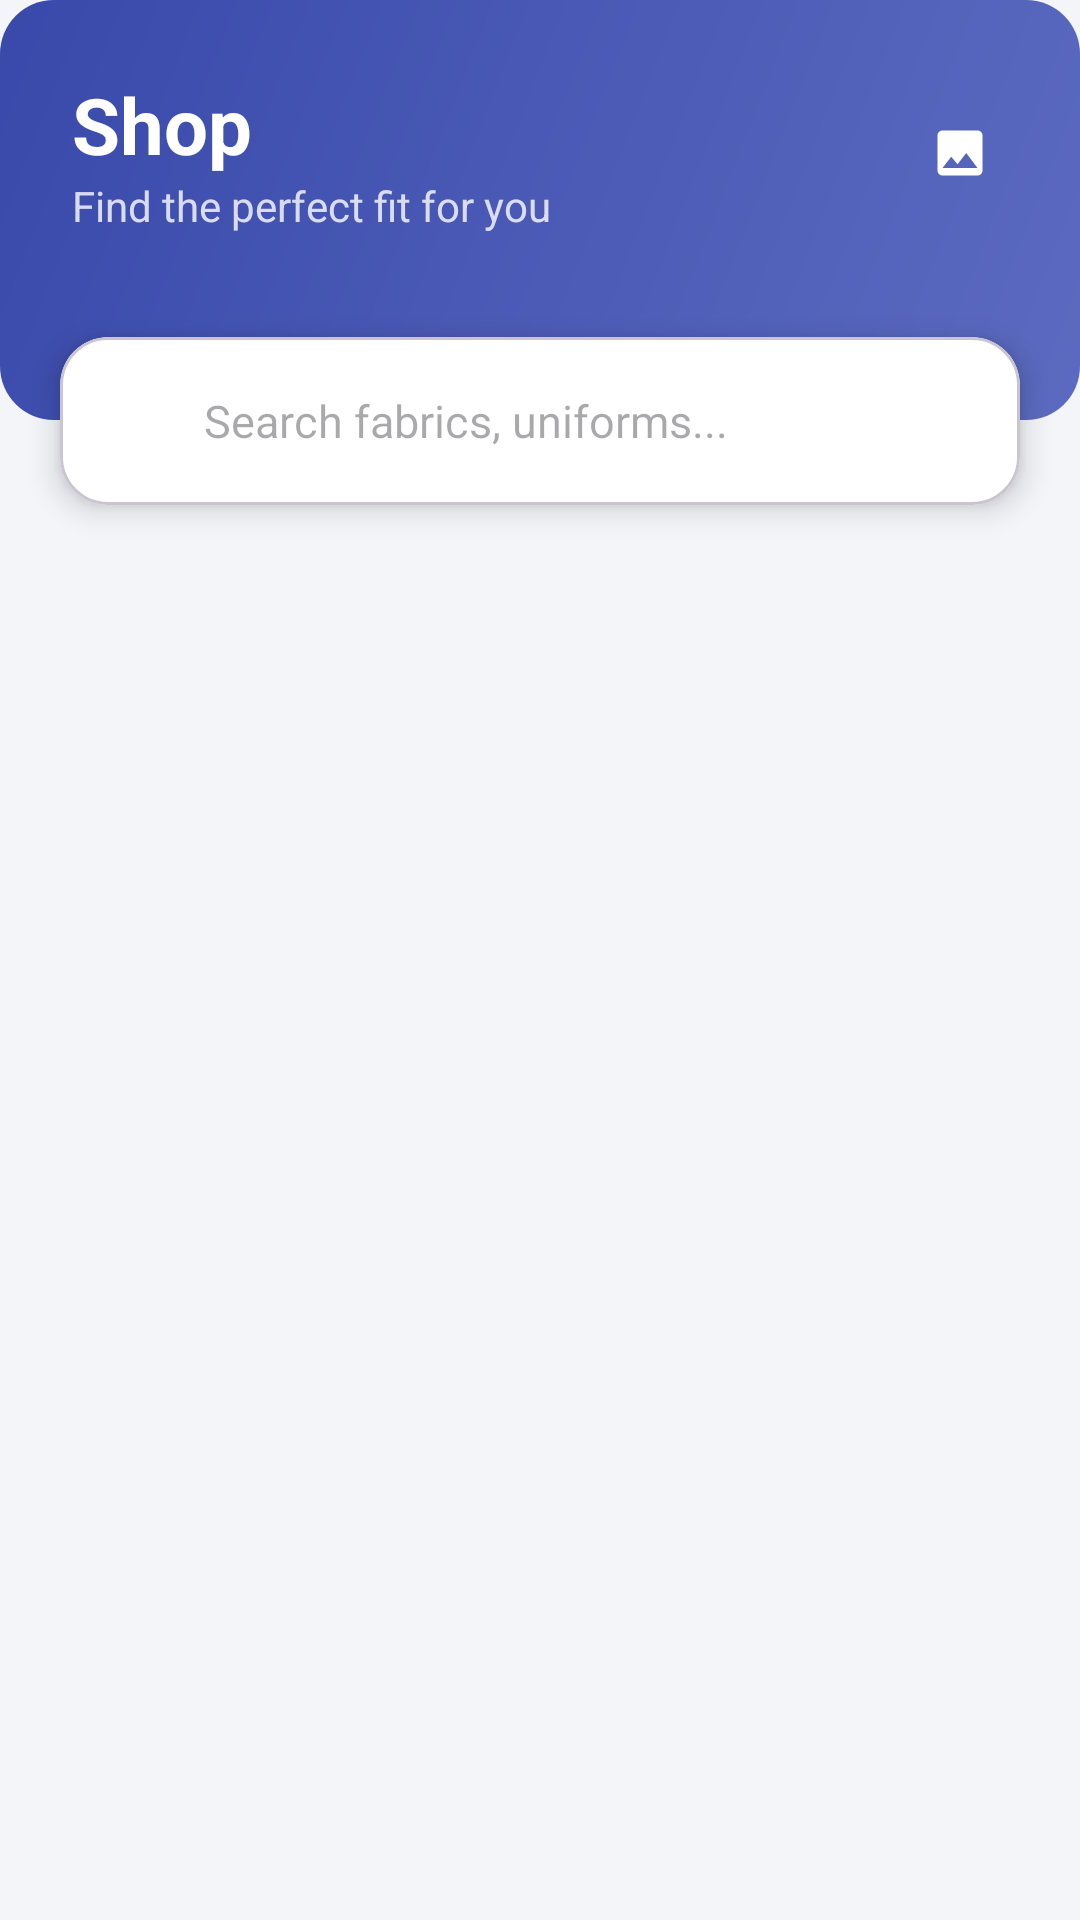

The Android layout XML behind this screen, and the referenced resources:
<!-- AndroidManifest.xml: application theme Theme.Shope -->
<!-- res/layout/fragment_shop.xml -->
<?xml version="1.0" encoding="utf-8"?>
<androidx.constraintlayout.widget.ConstraintLayout xmlns:android="http://schemas.android.com/apk/res/android"
    xmlns:app="http://schemas.android.com/apk/res-auto"
    xmlns:tools="http://schemas.android.com/tools"
    android:layout_width="match_parent"
    android:layout_height="match_parent"
    android:background="@color/background">

    
    <View
        android:id="@+id/headerView"
        android:layout_width="match_parent"
        android:layout_height="140dp"
        android:background="@drawable/bg_stat_primary"
        app:layout_constraintTop_toTopOf="parent" />

    <TextView
        android:id="@+id/tvHeader"
        android:layout_width="wrap_content"
        android:layout_height="wrap_content"
        android:layout_marginStart="24dp"
        android:layout_marginTop="24dp"
        android:text="Shop"
        android:textColor="@color/white"
        android:textSize="26sp"
        android:textStyle="bold"
        app:layout_constraintStart_toStartOf="parent"
        app:layout_constraintTop_toTopOf="parent" />

    <TextView
        android:id="@+id/tvSubHeader"
        android:layout_width="wrap_content"
        android:layout_height="wrap_content"
        android:text="Find the perfect fit for you"
        android:textColor="#CCffffff"
        android:textSize="14sp"
        app:layout_constraintStart_toStartOf="@id/tvHeader"
        app:layout_constraintTop_toBottomOf="@id/tvHeader" />

    <com.google.android.material.button.MaterialButton
        android:id="@+id/btnCart"
        style="@style/Widget.Material3.Button.IconButton"
        android:layout_width="48dp"
        android:layout_height="48dp"
        android:layout_marginEnd="16dp"
        app:icon="@drawable/ic_placeholder"
        app:iconTint="@color/white"
        app:layout_constraintBottom_toBottomOf="@id/tvSubHeader"
        app:layout_constraintEnd_toEndOf="parent"
        app:layout_constraintTop_toTopOf="@id/tvHeader" />

    
    <com.google.android.material.card.MaterialCardView
        android:id="@+id/cvSearch"
        android:layout_width="match_parent"
        android:layout_height="wrap_content"
        android:layout_marginStart="20dp"
        android:layout_marginEnd="20dp"
        android:layout_marginTop="-28dp"
        app:cardCornerRadius="16dp"
        app:cardElevation="6dp"
        app:cardBackgroundColor="@color/white"
        app:layout_constraintTop_toBottomOf="@id/headerView">
        
        <LinearLayout
            android:layout_width="match_parent"
            android:layout_height="56dp"
            android:orientation="horizontal"
            android:gravity="center_vertical"
            android:paddingStart="16dp"
            android:paddingEnd="16dp">
            
            <ImageView
                android:layout_width="20dp"
                android:layout_height="20dp"
                android:src="@drawable/ic_search"
                app:tint="@color/text_hint" />
                
            <EditText
                android:id="@+id/etSearch"
                android:layout_width="match_parent"
                android:layout_height="match_parent"
                android:layout_marginStart="12dp"



                
                android:background="@null"
                android:hint="Search fabrics, uniforms..."
                android:textSize="15sp"
                android:inputType="text" />
        </LinearLayout>
    </com.google.android.material.card.MaterialCardView>

    <androidx.recyclerview.widget.RecyclerView
        android:id="@+id/rvShop"
        android:layout_width="match_parent"
        android:layout_height="0dp"
        android:layout_marginTop="12dp"
        android:paddingTop="8dp"
        android:paddingBottom="24dp"
        android:paddingStart="12dp"
        android:paddingEnd="12dp"
        android:clipToPadding="false"
        app:layout_constraintBottom_toBottomOf="parent"
        app:layout_constraintTop_toBottomOf="@id/cvSearch"
        tools:listitem="@layout/item_inventory" />

</androidx.constraintlayout.widget.ConstraintLayout>
<!-- res/layout/item_inventory.xml (included above) -->
<?xml version="1.0" encoding="utf-8"?>
<com.google.android.material.card.MaterialCardView xmlns:android="http://schemas.android.com/apk/res/android"
    xmlns:app="http://schemas.android.com/apk/res-auto"
    android:layout_width="match_parent"
    android:layout_height="wrap_content"
    android:layout_marginStart="16dp"
    android:layout_marginEnd="16dp"
    android:layout_marginTop="6dp"
    android:layout_marginBottom="6dp"
    app:cardCornerRadius="16dp"
    app:cardElevation="0dp"
    app:cardBackgroundColor="@color/surface"
    app:strokeWidth="1dp"
    app:strokeColor="@color/divider"
    app:rippleColor="#0A5C6BC0">

    <LinearLayout
        android:layout_width="match_parent"
        android:layout_height="wrap_content"
        android:orientation="horizontal"
        android:padding="14dp"
        android:gravity="center_vertical">

        
        <com.google.android.material.imageview.ShapeableImageView
            android:id="@+id/ivItem"
            android:layout_width="60dp"
            android:layout_height="60dp"
            android:src="@drawable/ic_placeholder"
            android:scaleType="centerCrop"
            app:shapeAppearanceOverlay="@style/ShapeAppearance.Shope.RoundedMedium" />

        
        <LinearLayout
            android:layout_width="0dp"
            android:layout_height="wrap_content"
            android:layout_weight="1"
            android:layout_marginStart="14dp"
            android:orientation="vertical">
            <TextView
                android:id="@+id/tvItemName"
                android:layout_width="wrap_content"
                android:layout_height="wrap_content"
                android:text="Item Name"
                android:textColor="@color/text_primary"
                android:textStyle="bold"
                android:textSize="15sp" />
            <TextView
                android:id="@+id/tvItemPrice"
                android:layout_width="wrap_content"
                android:layout_height="wrap_content"
                android:layout_marginTop="4dp"
                android:text="₹500.00"
                android:textColor="@color/primary"
                android:textStyle="bold"
                android:textSize="14sp" />
        </LinearLayout>

        
        <LinearLayout
            android:layout_width="wrap_content"
            android:layout_height="wrap_content"
            android:orientation="vertical"
            android:gravity="end">
            <TextView
                android:id="@+id/tvItemQuantity"
                android:layout_width="wrap_content"
                android:layout_height="wrap_content"
                android:text="12"
                android:textColor="@color/text_primary"
                android:textStyle="bold"
                android:textSize="18sp"
                android:gravity="center" />
            <TextView
                android:layout_width="wrap_content"
                android:layout_height="wrap_content"
                android:text="units"
                android:textColor="@color/text_hint"
                android:textSize="10sp"
                android:gravity="center" />
            <TextView
                android:id="@+id/tvStockStatus"
                android:layout_width="wrap_content"
                android:layout_height="wrap_content"
                android:layout_marginTop="6dp"
                android:background="@drawable/bg_badge_success"
                android:paddingStart="8dp"
                android:paddingEnd="8dp"
                android:paddingTop="3dp"
                android:paddingBottom="3dp"
                android:text="In Stock"
                android:textColor="@color/success"
                android:textSize="10sp"
                android:textStyle="bold" />
        </LinearLayout>

    </LinearLayout>
</com.google.android.material.card.MaterialCardView>
<!-- resources referenced by this layout -->
<resources>
  <color name="background">#F4F5F9</color>
  <color name="divider">#E8EAED</color>
  <color name="primary">#5C6BC0</color>
  <color name="success">#43A047</color>
  <color name="surface">#FFFFFF</color>
  <color name="text_hint">#9DA3B8</color>
  <color name="text_primary">#1A1D2E</color>
  <color name="white">#FFFFFF</color>
  <!-- drawable bg_stat_primary (drawable) -->
  <?xml version="1.0" encoding="utf-8"?>
  <shape xmlns:android="http://schemas.android.com/apk/res/android"
      android:shape="rectangle">
      <gradient
          android:angle="135"
          android:startColor="#5C6BC0"
          android:endColor="#3949AB"
          android:type="linear" />
      <corners android:radius="18dp" />
  </shape>
  <!-- drawable ic_placeholder (drawable) -->
  <?xml version="1.0" encoding="utf-8"?>
  <vector xmlns:android="http://schemas.android.com/apk/res/android"
      android:width="24dp"
      android:height="24dp"
      android:viewportWidth="24"
      android:viewportHeight="24">
      <path
          android:fillColor="@color/text_hint"
          android:pathData="M21,19V5c0,-1.1 -0.9,-2 -2,-2H5c-1.1,0 -2,0.9 -2,2v14c0,1.1 0.9,2 2,2h14c1.1,0 2,-0.9 2,-2zM8.5,13.5l2.5,3.01L14.5,12l4.5,6H5l3.5,-4.5z"/>
  </vector>
  <style name="ShapeAppearance.Shope.RoundedMedium" parent="">
          <item name="cornerFamily">rounded</item>
          <item name="cornerSize">14dp</item>
      </style>
  <style name="Theme.Shope" parent="Base.Theme.Shope" />
  <style name="Base.Theme.Shope" parent="Theme.Material3.DayNight.NoActionBar">
          
          <item name="colorPrimary">@color/primary</item>
          <item name="colorOnPrimary">@color/white</item>
          <item name="colorPrimaryContainer">@color/primary_surface</item>
          <item name="colorOnPrimaryContainer">@color/primary_darker</item>
  
          
          <item name="colorSecondary">@color/secondary</item>
          <item name="colorOnSecondary">@color/white</item>
          <item name="colorSecondaryContainer">@color/secondary_surface</item>
          <item name="colorOnSecondaryContainer">@color/secondary_dark</item>
  
          
  
          
          <item name="android:statusBarColor">@color/primary_dark</item>
          <item name="android:navigationBarColor">@color/nav_background</item>
          <item name="android:windowLightNavigationBar" tools:targetApi="o_mr1">true</item>
  
          
          <item name="materialAlertDialogTheme">@style/Shope.AlertDialog</item>
  
          
          <item name="android:fontFamily">sans-serif</item>
  
          
          <item name="colorControlHighlight">#1A5C6BC0</item>
      </style>
  <color name="primary_surface">#EEF0FA</color>
  <color name="primary_darker">#283593</color>
  <color name="secondary">#26C6DA</color>
  <color name="secondary_surface">#E0F7FA</color>
  <color name="secondary_dark">#00ACC1</color>
  <color name="primary_dark">#3949AB</color>
  <color name="nav_background">#FFFFFF</color>
  <style name="Shope.AlertDialog" parent="ThemeOverlay.Material3.MaterialAlertDialog">
          <item name="colorSurface">#FFFFFF</item>
          <item name="colorOnSurface">#1A1D2E</item>
          <item name="android:textColorPrimary">#1A1D2E</item>
          <item name="android:textColorSecondary">#5C6380</item>
          <item name="colorPrimary">@color/primary</item>
          <item name="buttonBarPositiveButtonStyle">@style/Widget.Material3.Button.TextButton</item>
          <item name="buttonBarNegativeButtonStyle">@style/Widget.Material3.Button.TextButton</item>
      </style>
</resources>
